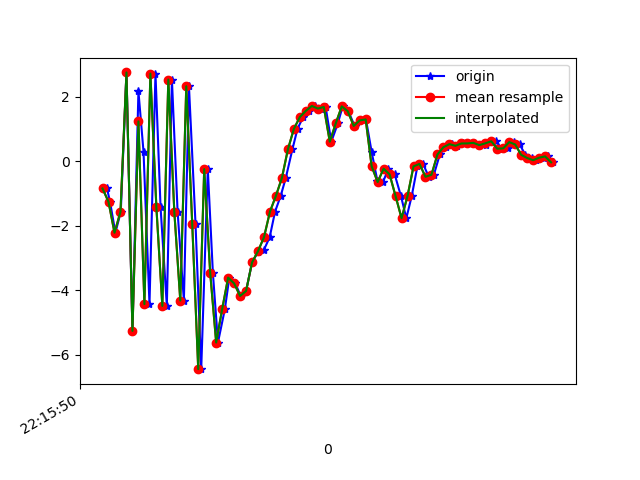

Source data for this figure (header and first rows):
1617747350415, 442987041675116, -0.83967054, 0.07079387, 7.7177134
1617747350425, 442987060905886, -1.255, -0.0267, -8.504
1617747350443, 442987080136656, -2.213, -0.3314, 7.003
1617747350461, 442987099367426, -1.562, -0.113, -8.233
1617747350480, 442987118598196, 2.761, 0.4541, 6.186
1617747350500, 442987137828966, -5.258, -1.008, -0.7283
1617747350520, 442987157059736, 2.177, 0.4105, -4.738
1617747350537, 442987176290506, 0.306, 0.07455, 8.447
1617747350557, 442987195521276, -4.427, -0.8115, -4.893
1617747350577, 442987214752046, 2.724, 0.4936, -1.375
1617747350594, 442987233982816, -1.42, -0.5866, 8.086
1617747350615, 442987253213586, -4.482, -0.7018, -6.196
1617747350632, 442987272444356, 2.539, 1.09, -0.5206
1617747350651, 442987291675126, -1.559, 0.2388, 8.459
1617747350672, 442987310905896, -4.316, 0.9322, -5.188
1617747350689, 442987330136666, 2.332, 4.434, 0.07045
1617747350711, 442987349367436, -1.952, 4.732, 11.8
1617747350730, 442987368598206, -6.444, 6.105, 0.2012
1617747350752, 442987387828976, -0.2385, 8.377, 0.8837
1617747350769, 442987407059746, -3.457, 7.593, 13.32
1617747350786, 442987426290516, -5.617, 4.929, 3.457
1617747350809, 442987445521286, -4.584, 2.932, 3.298
1617747350824, 442987464752056, -3.604, 1.94, 3.966
1617747350844, 442987483982826, -3.784, -0.1737, 3.839
1617747350862, 442987503213596, -4.174, -1.323, 2.842
1617747350880, 442987522444366, -4.02, -2.023, 2.81
1617747350900, 442987541675136, -3.133, -1.332, 1.851
1617747350920, 442987560905906, -2.808, -0.517, -0.4001
1617747350939, 442987580136676, -2.757, 0.5583, -1.99
1617747350959, 442987599367446, -2.35, 1.288, -3.514
1617747350977, 442987618598216, -1.556, 1.039, -4.249
1617747350996, 442987637828986, -1.064, 0.8869, -4.791
1617747351013, 442987657059756, -0.5063, 0.8953, -6.374
1617747351035, 442987676290526, 0.3776, 1.102, -6.201
1617747351052, 442987695521296, 1.012, 1.437, -6.719
1617747351071, 442987714752066, 1.379, 1.856, -7.003
1617747351089, 442987733982836, 1.57, 2.049, -7.331
1617747351110, 442987753213606, 1.72, 1.612, -7.547
1617747351130, 442987772444376, 1.641, 1.066, -6.562
1617747351146, 442987791675146, 1.689, 1.165, -5.531
1617747351165, 442987810905916, 0.6117, 0.7666, -5.063
1617747351187, 442987830136686, 1.182, 0.6088, -5.087
1617747351203, 442987849367456, 1.708, 0.3032, -4.53
1617747351222, 442987868598226, 1.558, 0.0699, -3.243
1617747351243, 442987887828996, 1.101, -0.03732, -3.008
1617747351262, 442987907059766, 1.272, -0.767, -4.364
1617747351281, 442987926290536, 1.303, -0.7012, -4.711
1617747351300, 442987945521306, 0.2938, 0.002582, -2.8
1617747351319, 442987964752076, -0.5962, 0.5197, -1.896
1617747351338, 442987983982846, -0.6397, 0.6082, -1.359
1617747351356, 442988003213616, -0.2251, 1.046, -1.397
1617747351377, 442988022444386, -0.4021, 3.189, -1.262
1617747351398, 442988041675156, -1.076, 6.249, -0.09255
1617747351416, 442988060905926, -1.761, 7.55, 1.099
1617747351434, 442988080136696, -1.072, 6.012, 1.404
1617747351453, 442988099367466, -0.1536, 4.294, 2.533
1617747351472, 442988118598236, -0.07721, 3.649, 2.968
1617747351491, 442988137829006, -0.477, 3.527, 2.874
1617747351508, 442988157059776, -0.4136, 3.497, 2.049
1617747351528, 442988176290546, 0.2152, 2.858, 1.636
1617747351547, 442988195521316, 0.441, 2.141, 1.806
... 19 more rows
